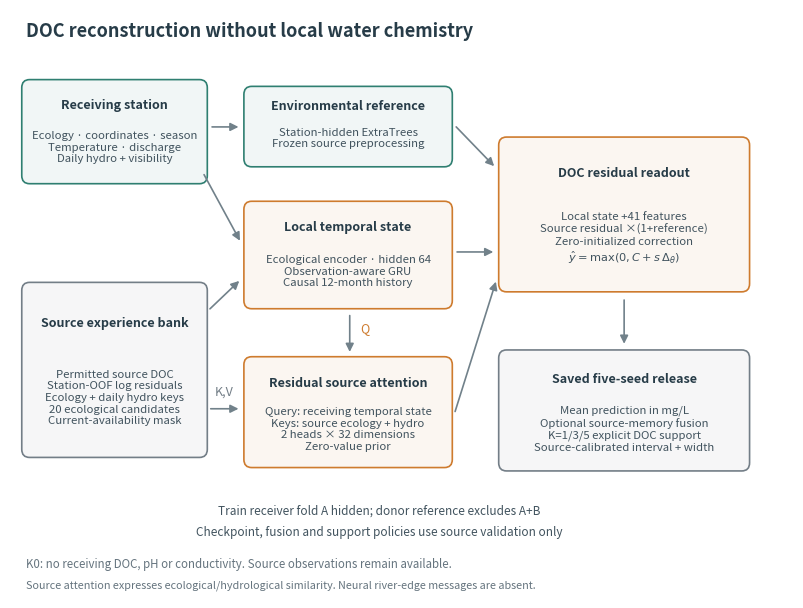

Generate this figure with matplotlib:
"""Draw the implemented environmental-memory-source model as vector artwork."""
from pathlib import Path

import matplotlib

matplotlib.use("Agg")
import matplotlib.pyplot as plt
from matplotlib.patches import FancyArrowPatch, FancyBboxPatch

ROOT = Path("docs/paper/latex/figures")


def main():
    fig, ax = plt.subplots(figsize=(8, 6))
    fig.subplots_adjust(left=.01, right=.99, bottom=.01, top=.99)
    ax.set(xlim=(0, 12), ylim=(0, 8.7))
    ax.axis("off")
    green, orange, gray = "#2F7F71", "#CE7B2E", "#737E87"

    def box(x, y, w, h, title, detail, color):
        ax.add_patch(FancyBboxPatch((x, y), w, h, boxstyle="round,pad=.07,rounding_size=.12",
            edgecolor=color, facecolor=color+"10", linewidth=1.2))
        ax.text(x+w/2, y+h*.78, title, ha="center", va="center", fontsize=9,
            color="#273C48", fontweight="bold")
        ax.text(x+w/2, y+h*.33, detail, ha="center", va="center", fontsize=8.2, color="#41535E")

    def arrow(a, b, dashed=False):
        ax.add_patch(FancyArrowPatch(a, b, arrowstyle="-|>", mutation_scale=12,
            color="#71818A", linewidth=1.2, linestyle="--" if dashed else "-"))

    ax.text(.25, 8.3, "DOC reconstruction without local water chemistry",
        fontsize=13, fontweight="bold", color="#273C48")
    box(.25, 6.2, 2.7, 1.4, "Receiving station", "Ecology · coordinates · season\nTemperature · discharge\nDaily hydro + visibility", green)
    box(3.65, 6.45, 3.05, 1.05, "Environmental reference", "Station-hidden ExtraTrees\nFrozen source preprocessing", green)
    box(3.65, 4.35, 3.05, 1.45, "Local temporal state", "Ecological encoder · hidden 64\nObservation-aware GRU\nCausal 12-month history", orange)
    box(.25, 2.15, 2.7, 2.45, "Source experience bank", "Permitted source DOC\nStation-OOF log residuals\nEcology + daily hydro keys\n20 ecological candidates\nCurrent-availability mask", gray)
    box(3.65, 2.0, 3.05, 1.5, "Residual source attention", "Query: receiving temporal state\nKeys: source ecology + hydro\n2 heads × 32 dimensions\nZero-value prior", orange)
    box(7.55, 4.6, 3.7, 2.15, "DOC residual readout", "Local state +41 features\nSource residual ×(1+reference)\nZero-initialized correction\n"+r"$\hat y=\max(0,C+s\,\Delta_\theta)$", orange)
    box(7.55, 1.95, 3.7, 1.65, "Saved five-seed release", "Mean prediction in mg/L\nOptional source-memory fusion\nK=1/3/5 explicit DOC support\nSource-calibrated interval + width", gray)
    arrow((3.05, 6.97), (3.54, 6.97))
    arrow((2.95, 6.3), (3.54, 5.25))
    arrow((3.03, 4.25), (3.54, 4.72))
    arrow((3.03, 2.8), (3.54, 2.8))
    arrow((5.2, 4.22), (5.2, 3.6))
    ax.text(5.36, 3.94, "Q", fontsize=9, color=orange)
    ax.text(3.14, 3.0, "K,V", fontsize=9, color=gray)
    arrow((6.8, 7.0), (7.44, 6.36))
    arrow((6.8, 5.12), (7.44, 5.12))
    arrow((6.8, 2.72), (7.45, 4.72))
    arrow((9.4, 4.45), (9.4, 3.72))
    ax.text(5.65, 1.24, "Train receiver fold A hidden; donor reference excludes A+B",
        ha="center", fontsize=8.5, color="#41535E")
    ax.text(5.65, .91, "Checkpoint, fusion and support policies use source validation only",
        ha="center", fontsize=8.5, color="#41535E")
    ax.text(.25, .45, "K0: no receiving DOC, pH or conductivity. Source observations remain available.",
        fontsize=8.3, color="#65747E")
    ax.text(.25, .14, "Source attention expresses ecological/hydrological similarity. Neural river-edge messages are absent.",
        fontsize=7.8, color="#65747E")
    ROOT.mkdir(parents=True, exist_ok=True)
    for extension in ("pdf", "svg", "png"):
        fig.savefig(ROOT/f"doc_current_source_architecture_v2.{extension}", dpi=240, bbox_inches="tight")
    plt.close(fig)


if __name__ == "__main__":
    main()
